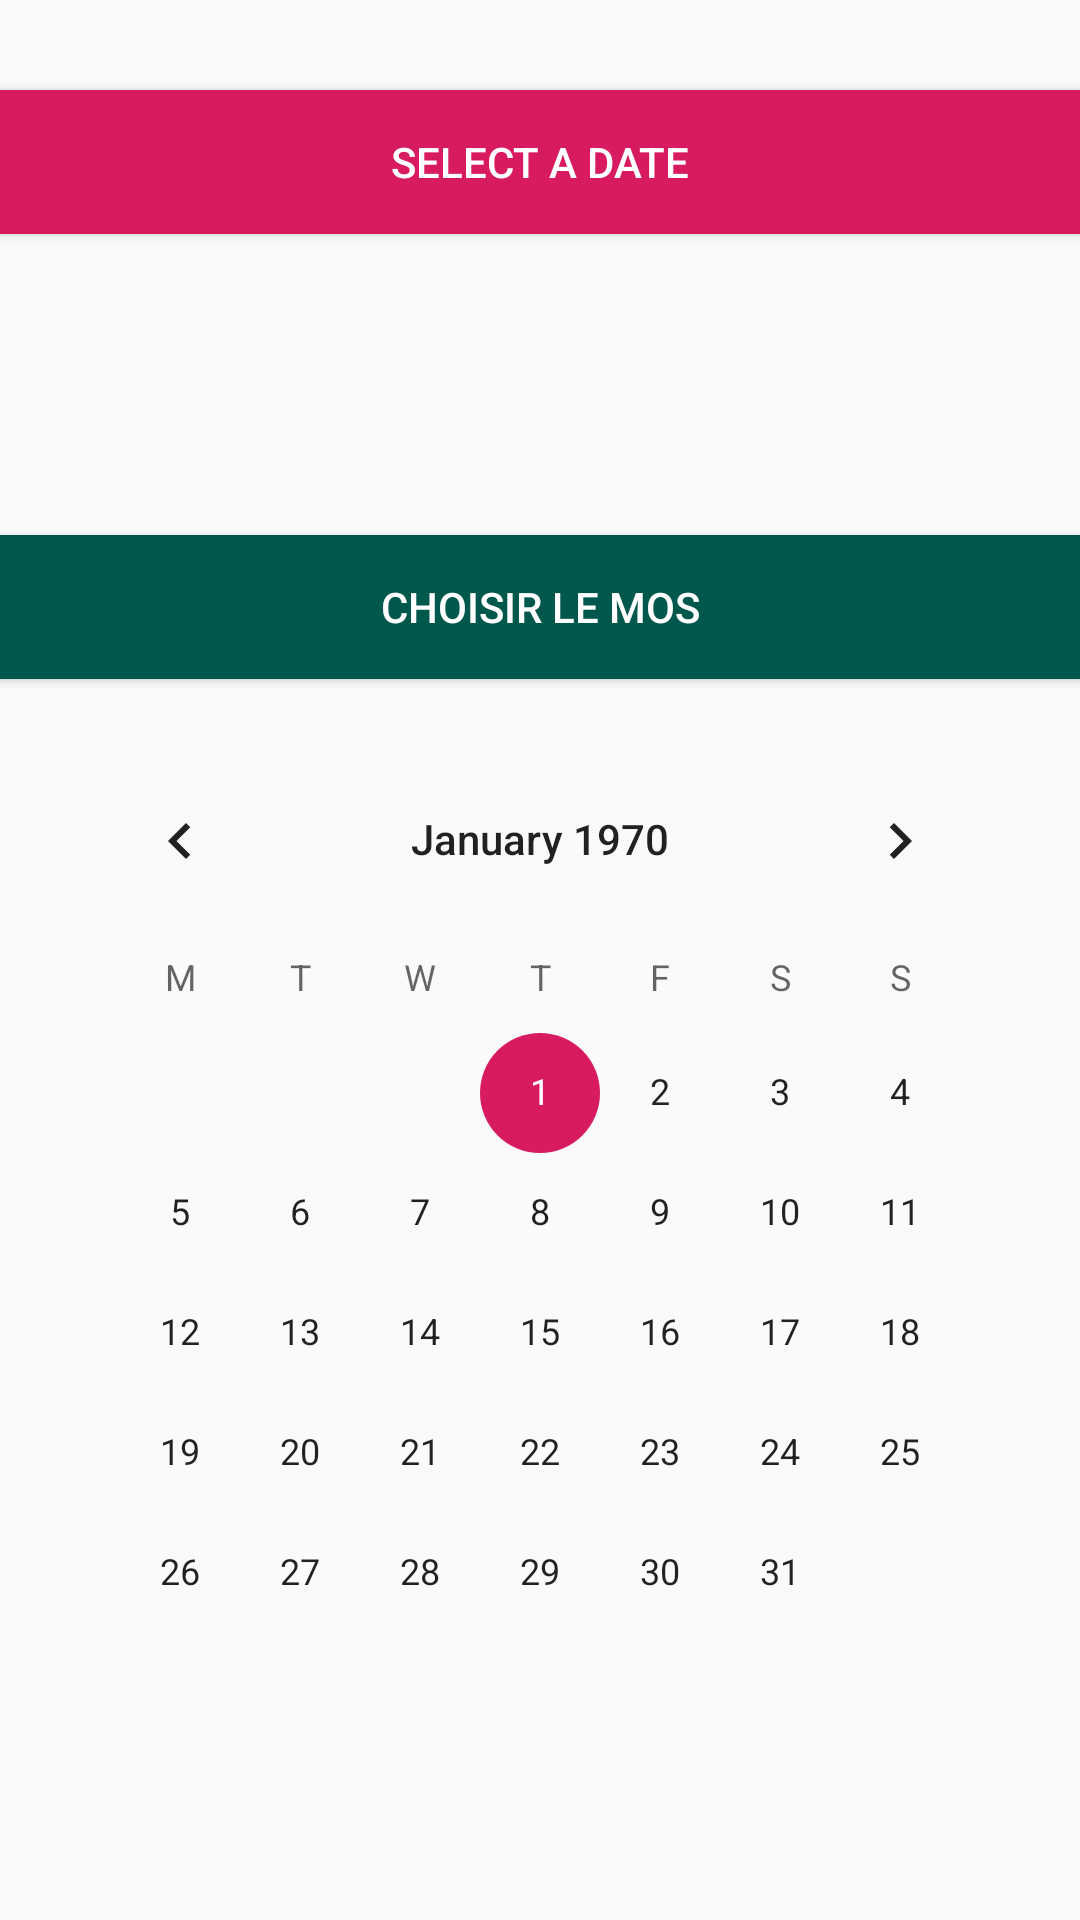

Write the Android layout XML for this screen, with the resource values it uses.
<!-- AndroidManifest.xml: application theme AppTheme -->
<!-- res/layout/activity_test.xml -->
<?xml version="1.0" encoding="utf-8"?>
<LinearLayout xmlns:android="http://schemas.android.com/apk/res/android"
    xmlns:app="http://schemas.android.com/apk/res-auto"
    xmlns:tools="http://schemas.android.com/tools"
    android:layout_width="match_parent"
    android:layout_height="match_parent"
    android:orientation="vertical"
    tools:context=".activity.TestActivity">

    <Button
        android:id="@+id/btnDate"
        android:layout_width="match_parent"
        android:layout_height="wrap_content"
        android:layout_gravity="center"
        android:layout_marginTop="30dp"
        android:background="@color/colorAccent"
        android:foregroundGravity="center"
        android:gravity="center"
        android:padding="10dp"
        android:text="Select a date"
        android:textColor="@android:color/white" />

    <TextView
        android:id="@+id/tvSelectedDate"
        android:layout_width="match_parent"
        android:layout_height="wrap_content"
        android:layout_margin="30dp"
        android:layout_marginTop="30dp"
        android:textColor="@color/colorPrimary"
        android:textSize="30sp"
        android:textStyle="italic|bold" />


    <Button
        android:layout_width="match_parent"
        android:layout_height="wrap_content"
        android:layout_gravity="center"
        android:background="@color/colorPrimaryDark"
        android:gravity="center"
        android:onClick="cooseMonth"
        android:padding="10dp"
        android:text="Choisir le mos"
        android:textColor="@color/colorWhite" />

    <CalendarView
        android:id="@+id/simpleCalendarView"
        android:layout_width="fill_parent"
        android:layout_height="fill_parent"
        android:layout_margin="20dp"
        android:firstDayOfWeek="2"
        android:showWeekNumber="true"
        android:weekNumberColor="#f00" />

</LinearLayout>
<!-- resources referenced by this layout -->
<resources>
  <color name="colorAccent">#D81B60</color>
  <color name="colorPrimary">#008577</color>
  <color name="colorPrimaryDark">#00574B</color>
  <color name="colorWhite">#FFFFFF</color>
  <style name="AppTheme" parent="Theme.AppCompat.Light.NoActionBar">
          <item name="colorPrimary">@color/colorPrimary</item>
          <item name="colorPrimaryDark">@color/colorPrimaryDark</item>
          <item name="colorAccent">@color/colorAccent</item>
      </style>
</resources>
